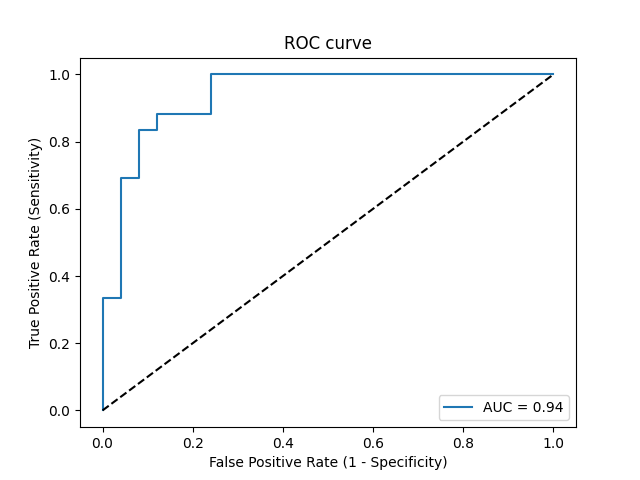

The data file committed next to this chart (first rows):
Threshold, Sensitivity, Specificity, NPV, PPV
inf, 0.0, 1.0, 0.3731, 0
1, 0.02381, 1.0, 0.3788, 1.0
0.9475, 0.3333, 1.0, 0.4717, 1.0
0.926, 0.3333, 0.96, 0.4615, 0.9333
0.7525, 0.6905, 0.96, 0.6486, 0.9667
0.7511, 0.6905, 0.92, 0.6389, 0.9355
0.7076, 0.8333, 0.92, 0.7667, 0.9459
0.702, 0.8333, 0.88, 0.7586, 0.9211
0.6788, 0.881, 0.88, 0.8148, 0.925
0.6682, 0.881, 0.76, 0.7917, 0.8605
0.6242, 1.0, 0.76, 1.0, 0.875
0.5106, 1.0, 0.0, 0, 0.6269
